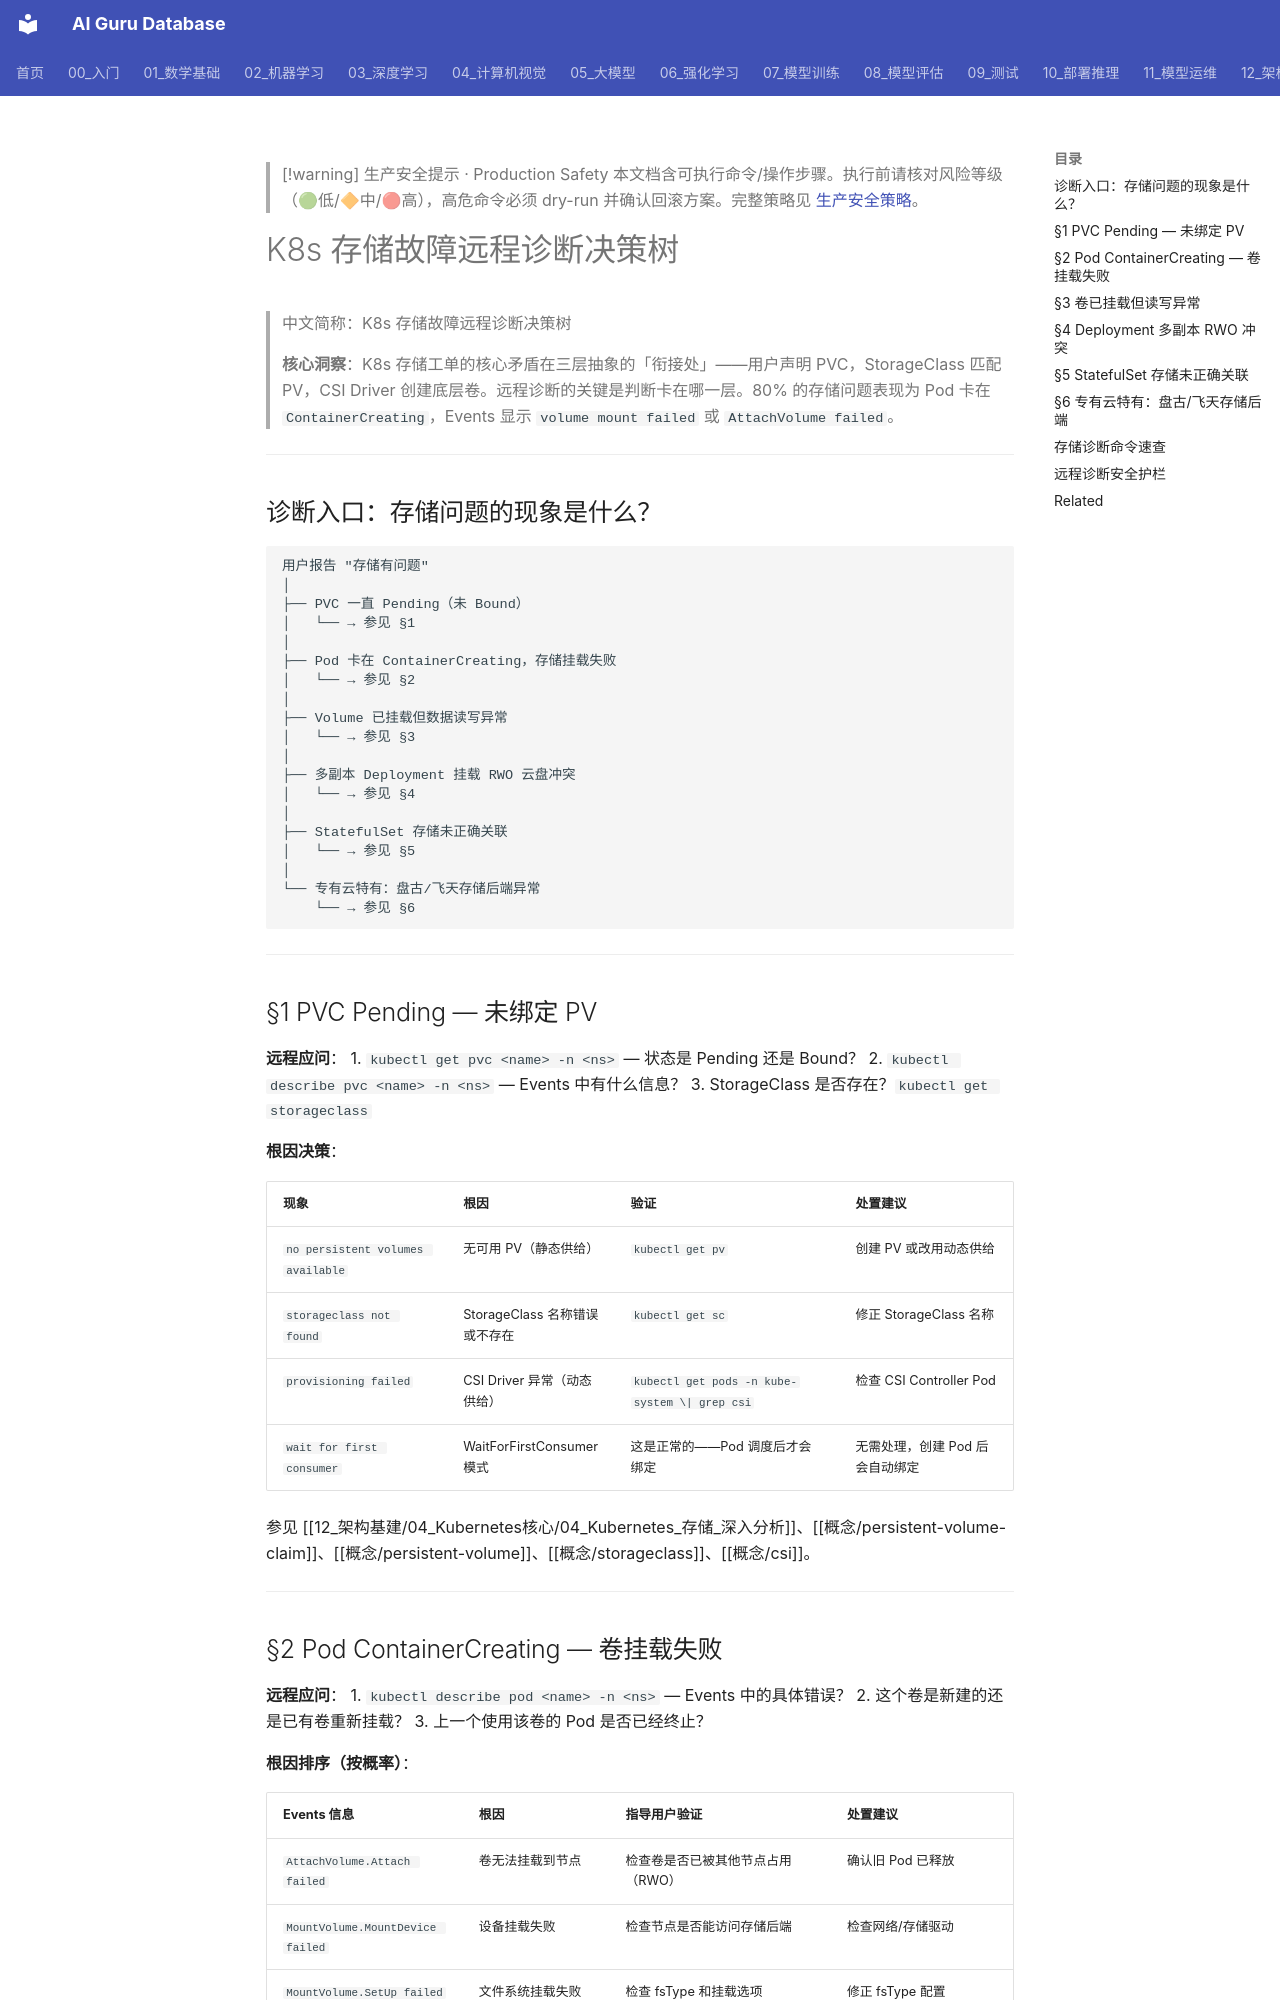

repository: ai-guru-global/ai-guru-database · page: 13_运维/04_问题排查/04_diagnosis_k8s_storage_failure/index.html · generator: mkdocs

---
title: "K8s 存储故障远程诊断决策树"
tags: [synthesis, kubernetes, troubleshooting, storage, pvc, csi, diagnosis, work-order, remote-support, decision-tree]
type: synthesis
created: 2026-07-01
tier: core
aliases:
  - "K8s Storage Diagnosis"
  - "PVC 挂载失败诊断"
  - "存储排障"
sources: []

name_zh: "K8s 存储故障远程诊断决策树"
---

> [!warning] 生产安全提示 · Production Safety
> 本文档含可执行命令/操作步骤。执行前请核对风险等级（🟢低/🔶中/🔴高），高危命令必须 dry-run 并确认回滚方案。完整策略见 [生产安全策略](../../治理/Production_Safety_Policy.md)。
<!-- op-safety-banner v1 -->
# K8s 存储故障远程诊断决策树

> 中文简称：K8s 存储故障远程诊断决策树

> **核心洞察**：K8s 存储工单的核心矛盾在三层抽象的「衔接处」——用户声明 PVC，StorageClass 匹配 PV，CSI Driver 创建底层卷。远程诊断的关键是判断卡在哪一层。80% 的存储问题表现为 Pod 卡在 `ContainerCreating`，Events 显示 `volume mount failed` 或 `AttachVolume failed`。

---

## 诊断入口：存储问题的现象是什么？

```
用户报告 "存储有问题"
│
├── PVC 一直 Pending（未 Bound）
│   └── → 参见 §1
│
├── Pod 卡在 ContainerCreating，存储挂载失败
│   └── → 参见 §2
│
├── Volume 已挂载但数据读写异常
│   └── → 参见 §3
│
├── 多副本 Deployment 挂载 RWO 云盘冲突
│   └── → 参见 §4
│
├── StatefulSet 存储未正确关联
│   └── → 参见 §5
│
└── 专有云特有：盘古/飞天存储后端异常
    └── → 参见 §6
```

---

## §1 PVC Pending — 未绑定 PV

**远程应问**：
1. `kubectl get pvc <name> -n <ns>` — 状态是 Pending 还是 Bound？
2. `kubectl describe pvc <name> -n <ns>` — Events 中有什么信息？
3. StorageClass 是否存在？`kubectl get storageclass`

**根因决策**：

| 现象 | 根因 | 验证 | 处置建议 |
|------|------|------|---------|
| `no persistent volumes available` | 无可用 PV（静态供给） | `kubectl get pv` | 创建 PV 或改用动态供给 |
| `storageclass not found` | StorageClass 名称错误或不存在 | `kubectl get sc` | 修正 StorageClass 名称 |
| `provisioning failed` | CSI Driver 异常（动态供给） | `kubectl get pods -n kube-system \| grep csi` | 检查 CSI Controller Pod |
| `wait for first consumer` | WaitForFirstConsumer 模式 | 这是正常的——Pod 调度后才会绑定 | 无需处理，创建 Pod 后会自动绑定 |

参见 [[12_架构基建/04_Kubernetes核心/04_Kubernetes_存储_深入分析]]、[[概念/persistent-volume-claim]]、[[概念/persistent-volume]]、[[概念/storageclass]]、[[概念/csi]]。

---
